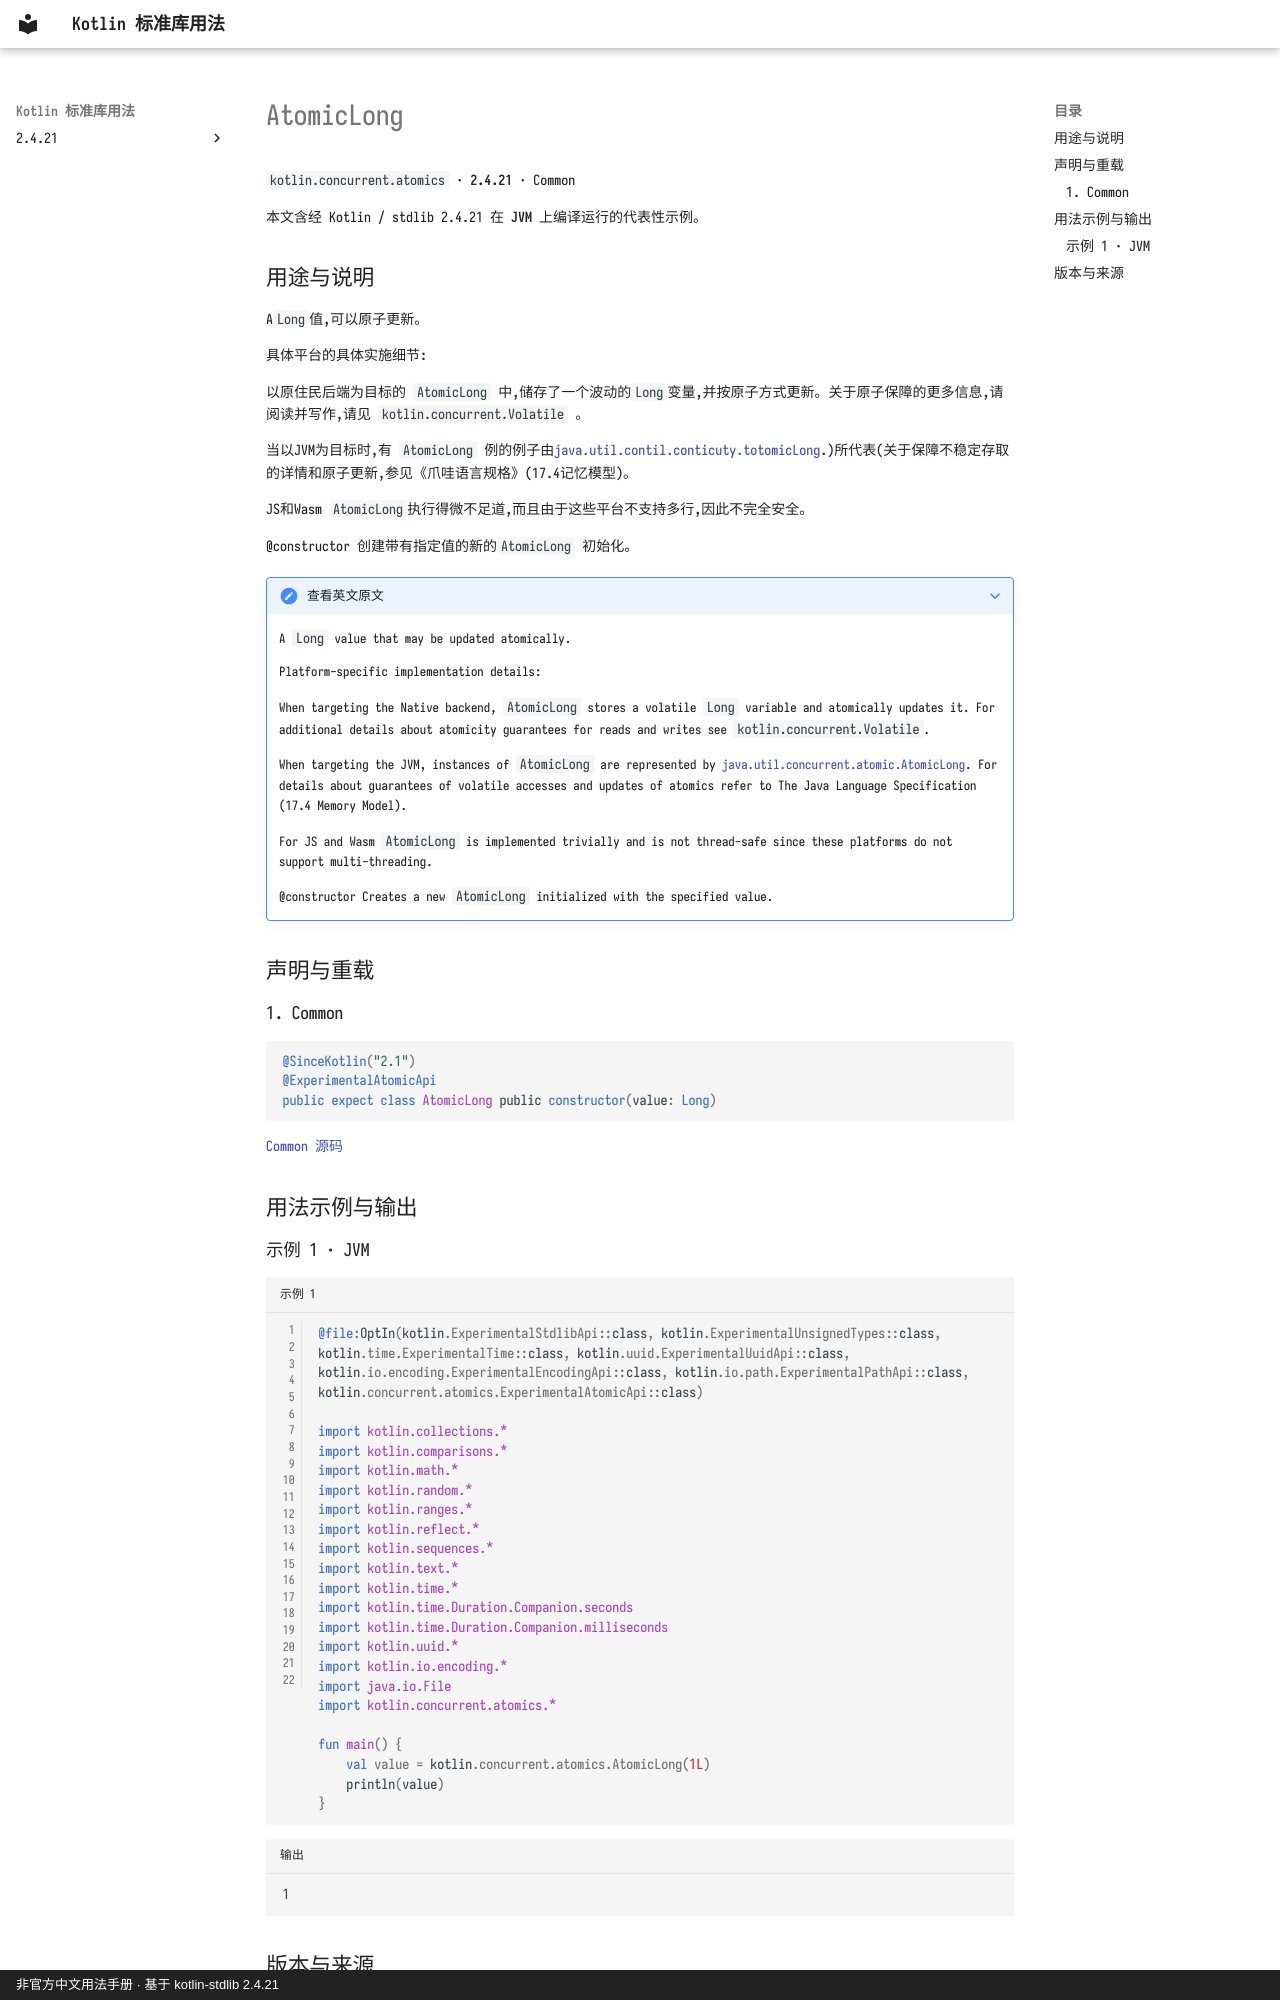

repository: oooooooko/kotlin-stdlib-docs · page: zh/api/kotlin.concurrent.atomics/atomiclong--959a0786/index.html · generator: mkdocs · copyright: 非官方中文用法手册 · 基于 kotlin-stdlib 2.4.21

# AtomicLong

`kotlin.concurrent.atomics` · **2.4.21** · Common

本文含经 Kotlin / stdlib 2.4.21 在 **JVM** 上编译运行的代表性示例。

## 用途与说明

A`Long`值,可以原子更新。

具体平台的具体实施细节:

以原住民后端为目标的 `AtomicLong` 中,储存了一个波动的`Long`变量,并按原子方式更新。关于原子保障的更多信息,请阅读并写作,请见 `kotlin.concurrent.Volatile` 。

当以JVM为目标时,有 `AtomicLong` 例的例子由[java.util.contil.conticuty.totomicLong](https://docs.oracle.com/javase/8/docs/api/java/util/concurrent/atomic/AtomicLong.html).)所代表(关于保障不稳定存取的详情和原子更新,参见《爪哇语言规格》(17.4记忆模型)。

JS和Wasm `AtomicLong`执行得微不足道,而且由于这些平台不支持多行,因此不完全安全。

@constructor 创建带有指定值的新的`AtomicLong` 初始化。

??? note "查看英文原文"

    A `Long` value that may be updated atomically.
    
    Platform-specific implementation details:
    
    When targeting the Native backend, `AtomicLong` stores a volatile `Long` variable and atomically updates it.
    For additional details about atomicity guarantees for reads and writes see `kotlin.concurrent.Volatile`.
    
    When targeting the JVM, instances of `AtomicLong` are represented by
    [java.util.concurrent.atomic.AtomicLong](https://docs.oracle.com/javase/8/docs/api/java/util/concurrent/atomic/AtomicLong.html).
    For details about guarantees of volatile accesses and updates of atomics refer to The Java Language Specification (17.4 Memory Model).
    
    For JS and Wasm `AtomicLong` is implemented trivially and is not thread-safe since these platforms do not support multi-threading.
    
    @constructor Creates a new `AtomicLong` initialized with the specified value.

## 声明与重载

### 1. Common

```kotlin
@SinceKotlin("2.1")
@ExperimentalAtomicApi
public expect class AtomicLong public constructor(value: Long)
```

[Common 源码](https://github.com/JetBrains/kotlin/blob/v2.4.21/libraries/stdlib/src/kotlin/concurrent/atomics/Atomics.common.kt#L234)

## 用法示例与输出
